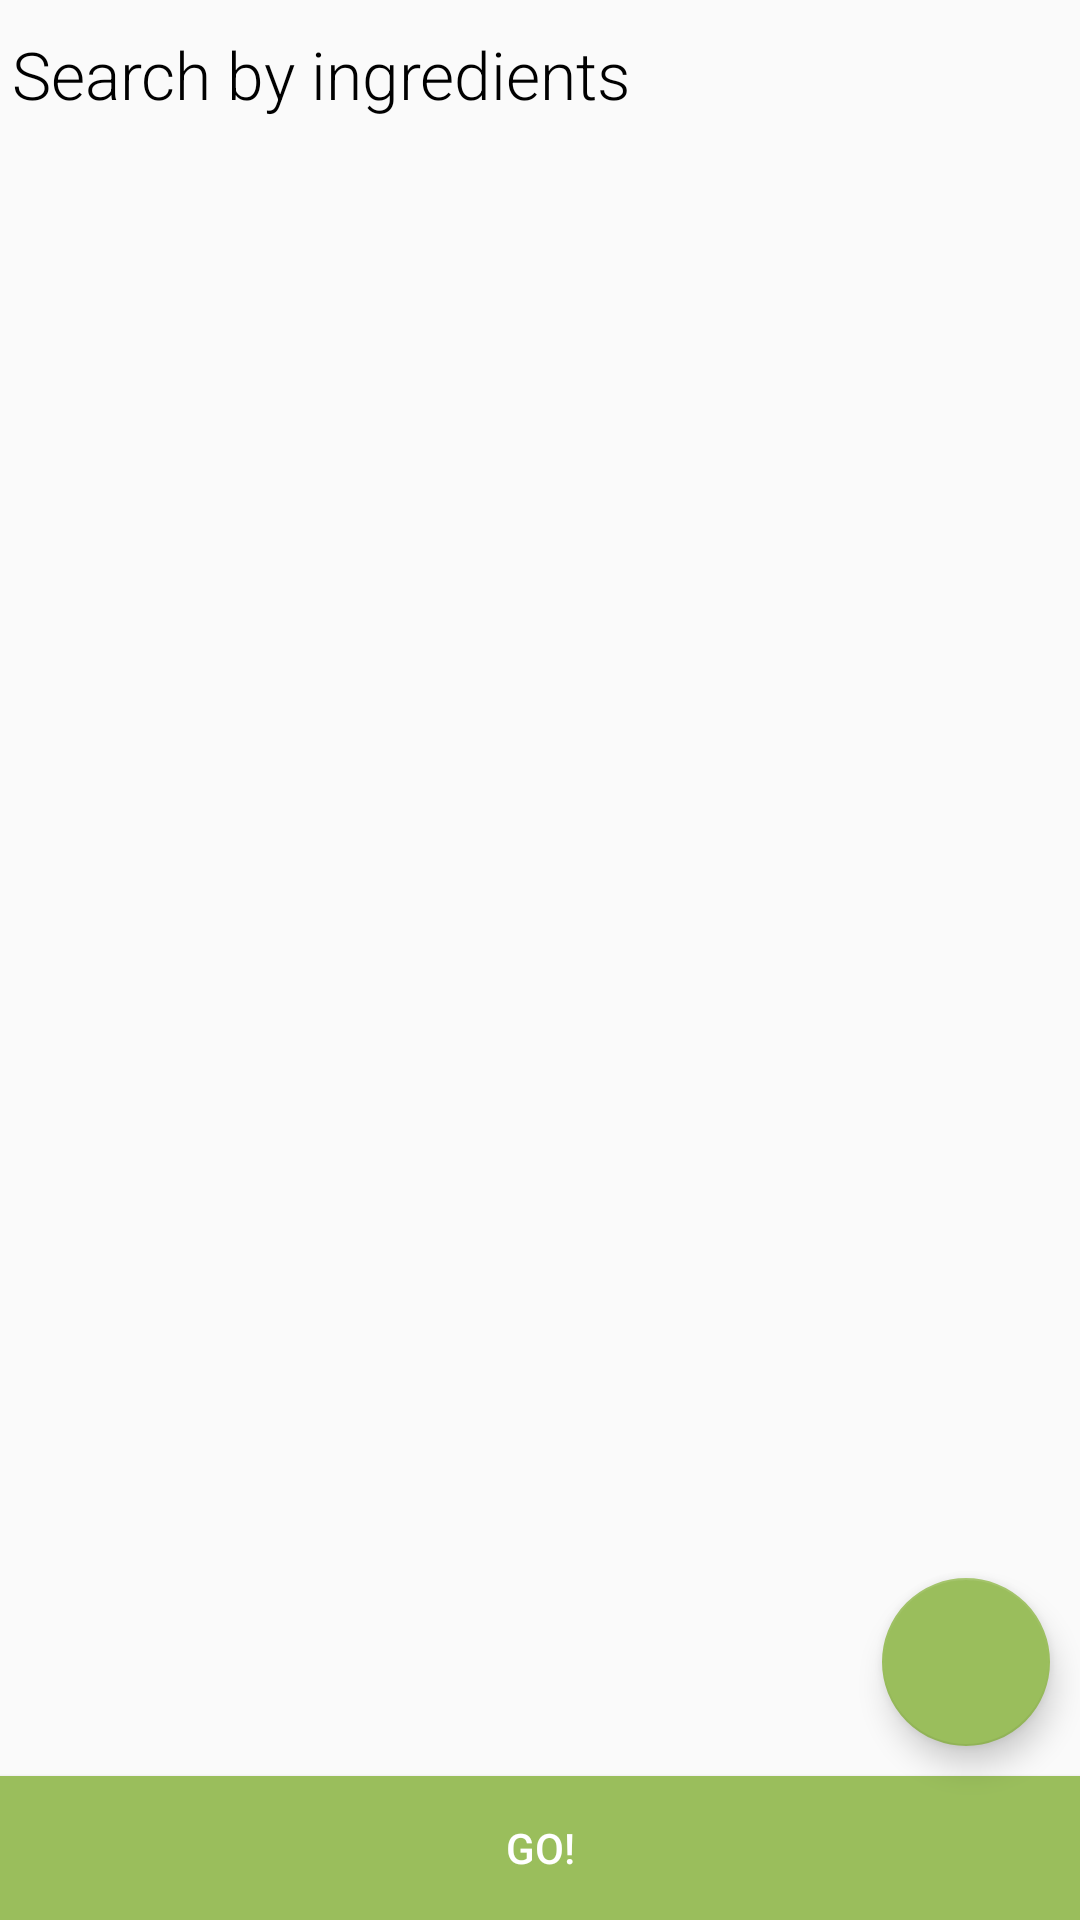

Android layout source for this screen:
<!-- AndroidManifest.xml: application theme AppTheme -->
<!-- res/layout/fragment_search_ingredients_list.xml -->
<?xml version="1.0" encoding="utf-8"?>
<RelativeLayout xmlns:android="http://schemas.android.com/apk/res/android"
    android:layout_width="match_parent"
    android:layout_height="match_parent"
    xmlns:app="http://schemas.android.com/apk/res-auto">

    <TextView android:id="@+id/search_ingredients_title"
        android:layout_width="wrap_content"
        android:layout_height="wrap_content"
        android:textColor="@color/colorBlack"
        android:fontFamily="sans-serif-light"
        android:layout_marginTop="10dp"
        android:layout_marginBottom="20dp"
        android:layout_marginLeft="4dp"
        android:textSize="22sp"
        android:text="@string/search_by_ingredient"/>

    <Button
        android:id="@+id/go_button"
        android:layout_width="match_parent"
        android:layout_height="wrap_content"
        android:layout_alignParentBottom="true"
        android:clickable="true"
        android:text="@string/go"
        android:textColor="@color/colorWhite"
        android:background="@drawable/ripple_button"/>

    <android.support.v7.widget.RecyclerView
        android:id="@+id/ingredients_list"
        android:layout_width="match_parent"
        android:layout_height="match_parent"
        android:layout_below="@id/search_ingredients_title"
        android:layout_above="@id/go_button"
        android:scrollbars="vertical">
    </android.support.v7.widget.RecyclerView>

    <android.support.design.widget.FloatingActionButton
        android:id="@+id/add_ingredient_button"
        android:src="@drawable/plus"
        app:fabSize="normal"
        android:layout_margin="10dp"
        android:layout_alignParentEnd="true"
        android:layout_width="wrap_content"
        android:layout_height="wrap_content"
        android:layout_above="@id/go_button"/>

</RelativeLayout>
<!-- resources referenced by this layout -->
<resources>
  <color name="colorBlack">#000000</color>
  <color name="colorWhite">#FFFFFF</color>
  <!-- drawable ripple_button (drawable-v21) -->
  <?xml version="1.0" encoding="utf-8"?>
  <layer-list xmlns:android="http://schemas.android.com/apk/res/android">
      <item>
          <shape android:shape="rectangle" xmlns:android="http://schemas.android.com/apk/res/android">
              <solid android:color="@color/colorPrimary"/>
          </shape>
      </item>
      <item android:drawable="?android:selectableItemBackground"/>
  </layer-list>
  <string name="go">GO!</string>
  <string name="search_by_ingredient">Search by ingredients</string>
  <style name="AppTheme" parent="Theme.AppCompat.Light.DarkActionBar">
          
          <item name="colorPrimary">@color/colorPrimary</item>
          <item name="colorPrimaryDark">@color/colorPrimaryDark</item>
          <item name="colorAccent">@color/colorAccent</item>
          <item name="android:homeAsUpIndicator">@drawable/ic_drawer</item>
          <item name="android:progressBarStyleLarge">@android:style/Widget.Material.ProgressBar.Large</item>
      </style>
  <color name="colorPrimary">#9abe5c</color>
  <color name="colorPrimaryDark">#87a650</color>
  <color name="colorAccent">#9abe5c</color>
</resources>
